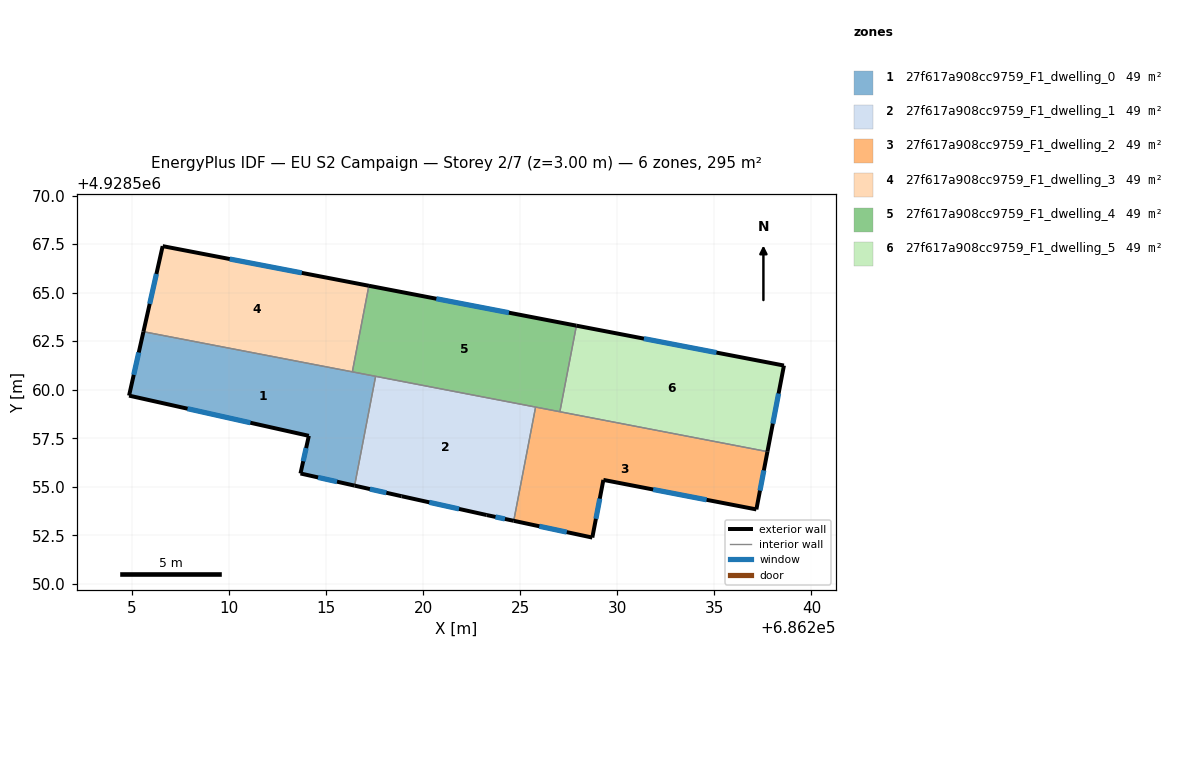
=== STOREY PLAN SPEC (per zone: floor XY polygon, exterior-wall plan segments, windows/doors) ===
zone 1: 27f617a908cc9759_F1_dwelling_0  (49.1 m²)
  floor: (686217.56, 4928560.69) (686216.47, 4928555.06) (686213.69, 4928555.69) (686214.12, 4928557.62) (686204.86, 4928559.70) (686205.60, 4928562.99)
  exterior wall: (686205.60, 4928562.99) – (686204.86, 4928559.70)  [3.4 m]
    window: (686205.36, 4928561.92) – (686205.10, 4928560.77)  [1.2 m²]
  exterior wall: (686213.69, 4928555.69) – (686216.47, 4928555.06)  [2.9 m]
    window: (686214.59, 4928555.48) – (686215.57, 4928555.26)  [1.0 m²]
  exterior wall: (686214.12, 4928557.62) – (686213.69, 4928555.69)  [2.0 m]
    window: (686213.98, 4928556.99) – (686213.83, 4928556.32)  [0.7 m²]
  exterior wall: (686204.86, 4928559.70) – (686214.12, 4928557.62)  [9.5 m]
    window: (686207.87, 4928559.02) – (686211.11, 4928558.30)  [3.5 m²]
  interior walls: 3
zone 2: 27f617a908cc9759_F1_dwelling_1  (49.1 m²)
  floor: (686225.80, 4928559.11) (686224.67, 4928553.25) (686223.28, 4928553.54) (686218.90, 4928554.51) (686216.47, 4928555.06) (686217.56, 4928560.69)
  exterior wall: (686223.28, 4928553.54) – (686224.67, 4928553.25)  [1.4 m]
    window: (686223.73, 4928553.45) – (686224.22, 4928553.34)  [0.5 m²]
  exterior wall: (686218.90, 4928554.51) – (686223.28, 4928553.54)  [4.5 m]
    window: (686220.32, 4928554.20) – (686221.85, 4928553.86)  [1.6 m²]
  exterior wall: (686216.47, 4928555.06) – (686218.90, 4928554.51)  [2.5 m]
    window: (686217.26, 4928554.88) – (686218.11, 4928554.69)  [0.9 m²]
  interior walls: 3
zone 3: 27f617a908cc9759_F1_dwelling_2  (49.1 m²)
  floor: (686237.74, 4928556.81) (686237.17, 4928553.83) (686229.29, 4928555.36) (686228.72, 4928552.38) (686224.67, 4928553.25) (686225.80, 4928559.11)
  exterior wall: (686237.17, 4928553.83) – (686237.74, 4928556.81)  [3.0 m]
    window: (686237.35, 4928554.80) – (686237.55, 4928555.84)  [1.1 m²]
  exterior wall: (686229.29, 4928555.36) – (686237.17, 4928553.83)  [8.0 m]
    window: (686231.85, 4928554.86) – (686234.60, 4928554.33)  [2.9 m²]
  exterior wall: (686228.72, 4928552.38) – (686229.29, 4928555.36)  [3.0 m]
    window: (686228.90, 4928553.35) – (686229.10, 4928554.39)  [1.1 m²]
  exterior wall: (686224.67, 4928553.25) – (686228.72, 4928552.38)  [4.1 m]
    window: (686225.99, 4928552.97) – (686227.40, 4928552.67)  [1.5 m²]
  interior walls: 3
zone 4: 27f617a908cc9759_F1_dwelling_3  (49.1 m²)
  floor: (686217.21, 4928565.35) (686216.36, 4928560.92) (686205.60, 4928562.99) (686206.59, 4928567.39)
  exterior wall: (686206.59, 4928567.39) – (686205.60, 4928562.99)  [4.5 m]
    window: (686206.27, 4928565.96) – (686205.92, 4928564.42)  [1.7 m²]
  exterior wall: (686217.21, 4928565.35) – (686206.59, 4928567.39)  [10.8 m]
    window: (686213.75, 4928566.02) – (686210.04, 4928566.73)  [4.0 m²]
  interior walls: 2
zone 5: 27f617a908cc9759_F1_dwelling_4  (49.1 m²)
  floor: (686227.90, 4928563.30) (686227.05, 4928558.87) (686216.36, 4928560.92) (686217.21, 4928565.35)
  exterior wall: (686227.90, 4928563.30) – (686217.21, 4928565.35)  [10.9 m]
    window: (686224.42, 4928563.97) – (686220.69, 4928564.69)  [4.0 m²]
  interior walls: 5
zone 6: 27f617a908cc9759_F1_dwelling_5  (49.1 m²)
  floor: (686238.59, 4928561.25) (686237.74, 4928556.81) (686227.05, 4928558.87) (686227.90, 4928563.30)
  exterior wall: (686237.74, 4928556.81) – (686238.59, 4928561.25)  [4.5 m]
    window: (686238.01, 4928558.25) – (686238.31, 4928559.80)  [1.7 m²]
  exterior wall: (686238.59, 4928561.25) – (686227.90, 4928563.30)  [10.9 m]
    window: (686235.11, 4928561.91) – (686231.37, 4928562.63)  [4.0 m²]
  interior walls: 2

=== DERIVED (storey summary) ===
Building: EU S2 Campaign
Storey: 2 of 7  (floor level z = 3.00 m)
Storey gross floor area: 294.9 m²
Zones on this storey: 6
  - 27f617a908cc9759_F1_dwelling_0: floor 49.1 m²; exterior wall 17.7 m (53.1 m²); 4 window(s) 6.5 m²; WWR 12.2%
  - 27f617a908cc9759_F1_dwelling_1: floor 49.1 m²; exterior wall 8.4 m (25.2 m²); 3 window(s) 3.1 m²; WWR 12.2%
  - 27f617a908cc9759_F1_dwelling_2: floor 49.1 m²; exterior wall 18.2 m (54.7 m²); 4 window(s) 6.7 m²; WWR 12.2%
  - 27f617a908cc9759_F1_dwelling_3: floor 49.1 m²; exterior wall 15.3 m (46.0 m²); 2 window(s) 5.6 m²; WWR 12.2%
  - 27f617a908cc9759_F1_dwelling_4: floor 49.1 m²; exterior wall 10.9 m (32.7 m²); 1 window(s) 4.0 m²; WWR 12.2%
  - 27f617a908cc9759_F1_dwelling_5: floor 49.1 m²; exterior wall 15.4 m (46.2 m²); 2 window(s) 5.6 m²; WWR 12.2%
Zone adjacency (shared interzone walls):
  - 27f617a908cc9759_F1_dwelling_0 ↔ 27f617a908cc9759_F1_dwelling_1
  - 27f617a908cc9759_F1_dwelling_0 ↔ 27f617a908cc9759_F1_dwelling_3
  - 27f617a908cc9759_F1_dwelling_0 ↔ 27f617a908cc9759_F1_dwelling_4
  - 27f617a908cc9759_F1_dwelling_1 ↔ 27f617a908cc9759_F1_dwelling_2
  - 27f617a908cc9759_F1_dwelling_1 ↔ 27f617a908cc9759_F1_dwelling_4
  - 27f617a908cc9759_F1_dwelling_2 ↔ 27f617a908cc9759_F1_dwelling_4
  - 27f617a908cc9759_F1_dwelling_2 ↔ 27f617a908cc9759_F1_dwelling_5
  - 27f617a908cc9759_F1_dwelling_3 ↔ 27f617a908cc9759_F1_dwelling_4
  - 27f617a908cc9759_F1_dwelling_4 ↔ 27f617a908cc9759_F1_dwelling_5